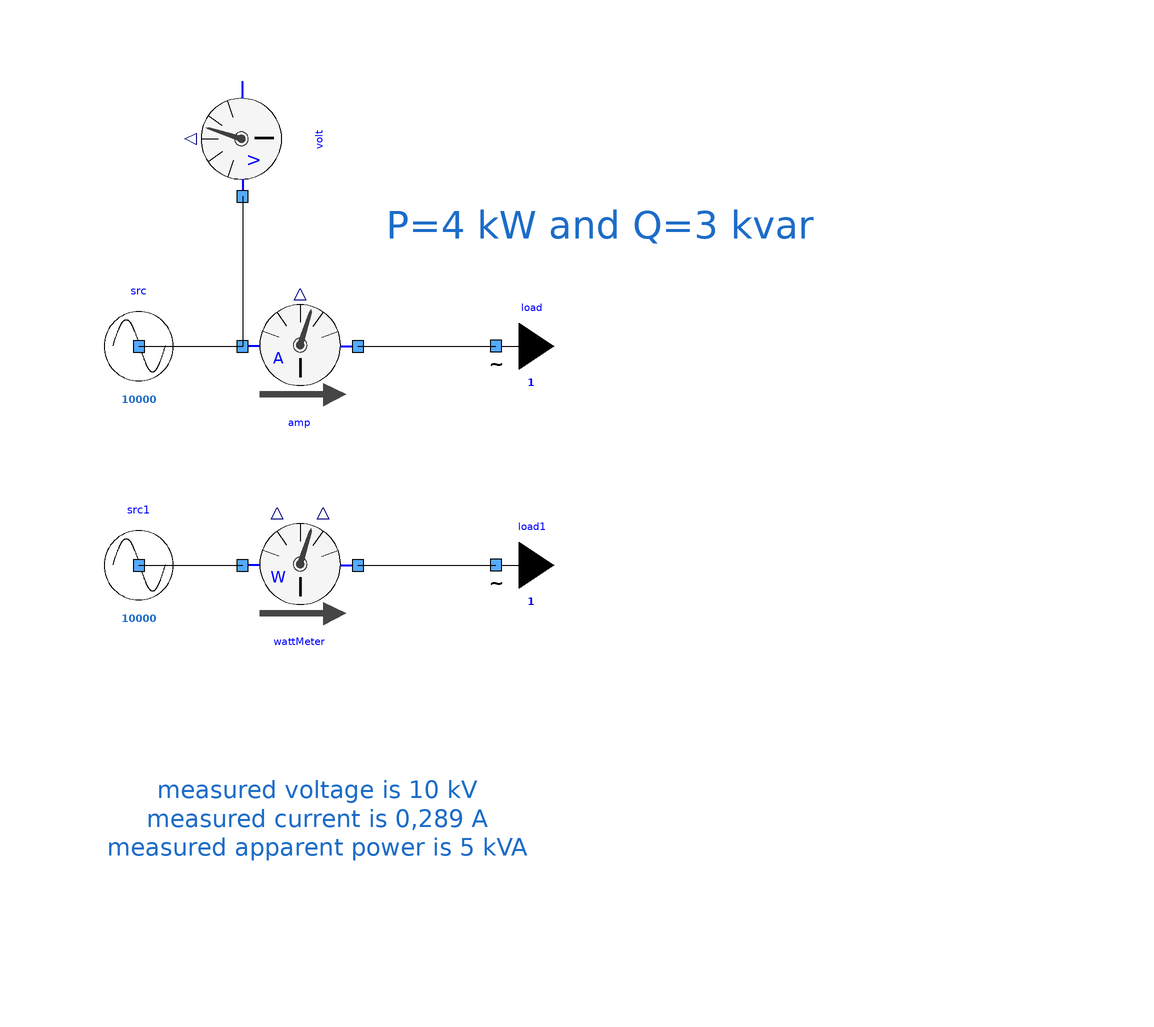

This picture is the connection diagram that the Modelica source below describes through its graphical annotations.

model OneSourceOneLoadwithSensors
      extends Icons.myExample;
      Sensors.AmMeter amp annotation (
        Placement(transformation(extent = {{-10, 10}, {10, 30}})));
      Sensors.VoltMeter volt annotation (
        Placement(transformation(extent = {{-10, -10}, {10, 10}}, rotation = 90, origin = {-10, 56})));
      Components.mySource src(UNom = 10000) annotation (
        Placement(visible = true, transformation(origin = {-28, 20}, extent = {{-10, -10}, {10, 10}}, rotation = 0)));
      Components.myLoad load(UNom = 10000, P = 4000, Q = 3000) annotation (
        Placement(visible = true, transformation(origin = {34, 20}, extent = {{-10, -10}, {10, 10}}, rotation = 0)));
      Sensors.WattMeter wattMeter annotation (
        Placement(transformation(extent = {{-10, -28}, {10, -8}})));
      Components.mySource src1(UNom = 10000) annotation (
        Placement(visible = true, transformation(origin = {-28, -18}, extent = {{-10, -10}, {10, 10}}, rotation = 0)));
      Components.myLoad load1(UNom = 10000, P = 4000, Q = 3000) annotation (
        Placement(visible = true, transformation(origin = {34, -18}, extent = {{-10, -10}, {10, 10}}, rotation = 0)));
    equation
      connect(volt.terminal, amp.terminalA) annotation (
        Line(points = {{-10, 46}, {-10, 20}}, color = {0, 0, 0}));
      connect(src.terminal, amp.terminalA) annotation (
        Line(points = {{-28, 20}, {-10, 20}}, color = {0, 0, 0}));
      connect(amp.terminalB, load.terminal) annotation (
        Line(points = {{10, 20}, {33.96, 20.02}}, color = {0, 0, 0}));
      connect(src1.terminal, wattMeter.terminalA) annotation (
        Line(points = {{-28, -18}, {-10, -18}}, color = {0, 0, 0}));
      connect(wattMeter.terminalB, load1.terminal) annotation (
        Line(points = {{10, -18}, {33.96, -17.98}}, color = {0, 0, 0}));
      annotation (
        Diagram(graphics={  Text(lineColor = {28, 108, 200}, extent = {{-34, -40}, {40, -84}}, fontSize = 12, textString = "measured voltage is 10 kV
measured current is 0,289 A
measured apparent power is 5 kVA"), Text(lineColor = {28, 108, 200}, extent = {{-30, 54}, {134, 28}}, fontSize = 12, textString = "P=4 kW and Q=3 kvar")}, coordinateSystem(initialScale = 0.1)),
        experiment(StopTime = 1));
    end OneSourceOneLoadwithSensors;